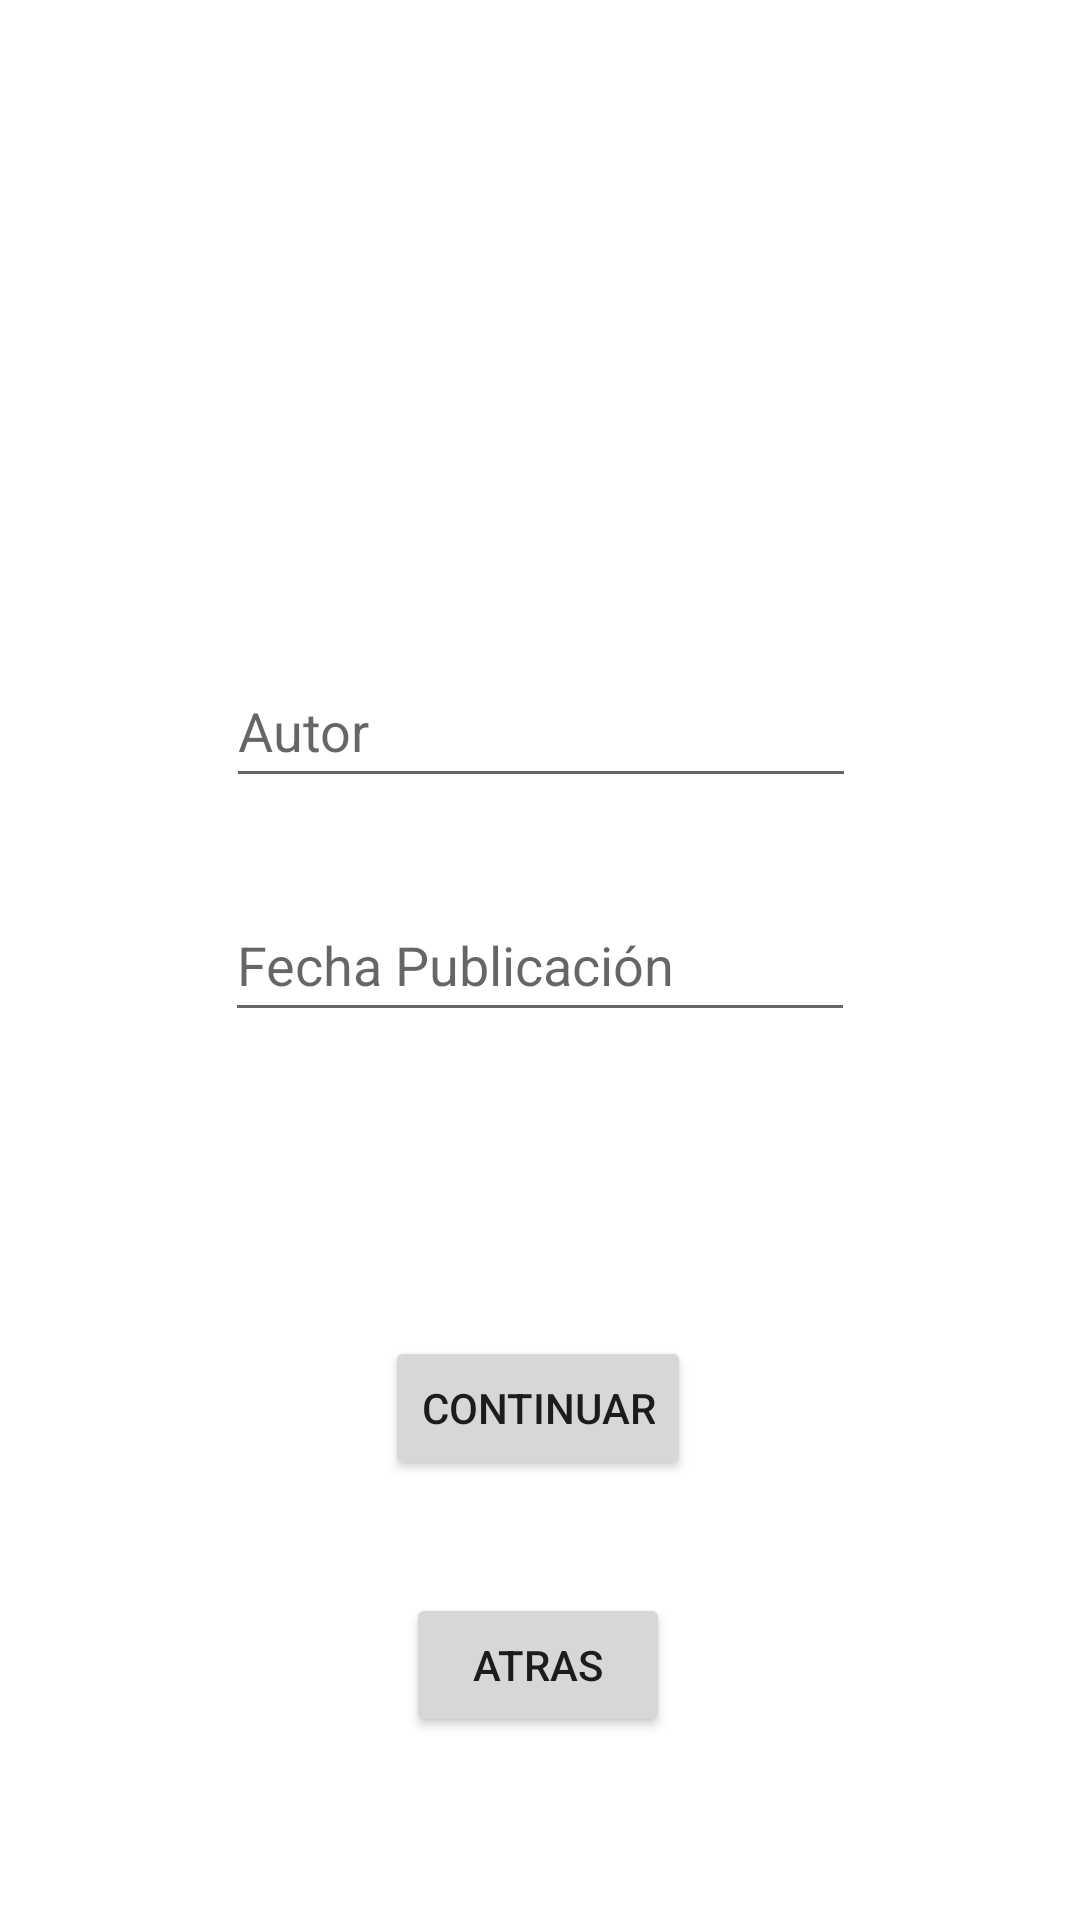

Reconstruct the res/layout file that produces this screen, plus the resources it refers to.
<!-- AndroidManifest.xml: application theme Theme.PMDMRecu2 -->
<!-- res/layout/activity_book_details.xml -->
<?xml version="1.0" encoding="utf-8"?>
<androidx.constraintlayout.widget.ConstraintLayout xmlns:android="http://schemas.android.com/apk/res/android"
    xmlns:app="http://schemas.android.com/apk/res-auto"
    xmlns:tools="http://schemas.android.com/tools"
    android:layout_width="match_parent"
    android:layout_height="match_parent"
    tools:context=".MainActivity">

    <EditText
        android:id="@+id/autor"
        android:layout_width="wrap_content"
        android:layout_height="wrap_content"
        android:ems="10"
        android:hint="@string/autor"
        android:inputType="textPersonName"
        android:minHeight="48dp"
        app:layout_constraintBottom_toBottomOf="parent"
        app:layout_constraintEnd_toEndOf="parent"
        app:layout_constraintHorizontal_bias="0.502"
        app:layout_constraintStart_toStartOf="parent"
        app:layout_constraintTop_toTopOf="parent"
        app:layout_constraintVertical_bias="0.368"
        android:autofillHints="" />

    <EditText
        android:id="@+id/publicacion"
        android:layout_width="wrap_content"
        android:layout_height="wrap_content"
        android:ems="10"
        android:hint="@string/fecha_publicaci_n"
        android:inputType="textPersonName"
        android:minHeight="48dp"
        app:layout_constraintBottom_toBottomOf="parent"
        app:layout_constraintEnd_toEndOf="parent"
        app:layout_constraintStart_toStartOf="parent"
        app:layout_constraintTop_toTopOf="parent"
        android:autofillHints="" />

    <Button
        android:id="@+id/continuar"
        android:layout_width="wrap_content"
        android:layout_height="wrap_content"
        android:text="@string/continuar"
        app:layout_constraintBottom_toBottomOf="parent"
        app:layout_constraintEnd_toEndOf="parent"
        app:layout_constraintHorizontal_bias="0.498"
        app:layout_constraintStart_toStartOf="parent"
        app:layout_constraintTop_toTopOf="parent"
        app:layout_constraintVertical_bias="0.752" />

    <Button
        android:id="@+id/button"
        android:layout_width="wrap_content"
        android:layout_height="wrap_content"
        android:text="@string/atras2"
        app:layout_constraintBottom_toBottomOf="parent"
        app:layout_constraintEnd_toEndOf="parent"
        app:layout_constraintHorizontal_bias="0.498"
        app:layout_constraintStart_toStartOf="parent"
        app:layout_constraintTop_toTopOf="parent"
        app:layout_constraintVertical_bias="0.897" />

</androidx.constraintlayout.widget.ConstraintLayout>
<!-- resources referenced by this layout -->
<resources>
  <string name="atras2">atras</string>
  <string name="autor">Autor</string>
  <string name="continuar">continuar</string>
  <string name="fecha_publicaci_n">Fecha Publicación</string>
  <style name="Theme.PMDMRecu2" parent="Theme.MaterialComponents.DayNight.DarkActionBar">
          
          <item name="colorPrimary">@color/purple_500</item>
          <item name="colorPrimaryVariant">@color/purple_700</item>
          <item name="colorOnPrimary">@color/white</item>
          
          <item name="colorSecondary">@color/teal_200</item>
          <item name="colorSecondaryVariant">@color/teal_700</item>
          <item name="colorOnSecondary">@color/black</item>
          
          <item name="android:statusBarColor">?attr/colorPrimaryVariant</item>
          
      </style>
  <!-- not gathered from this repository: default colours our renderer supplied (Android Studio template values) -->
  <color name="purple_500">#FF6200EE</color>
  <color name="purple_700">#FF3700B3</color>
  <color name="teal_200">#FF03DAC5</color>
  <color name="teal_700">#FF018786</color>
  <color name="black">#FF000000</color>
  <color name="white">#FFFFFFFF</color>
</resources>
